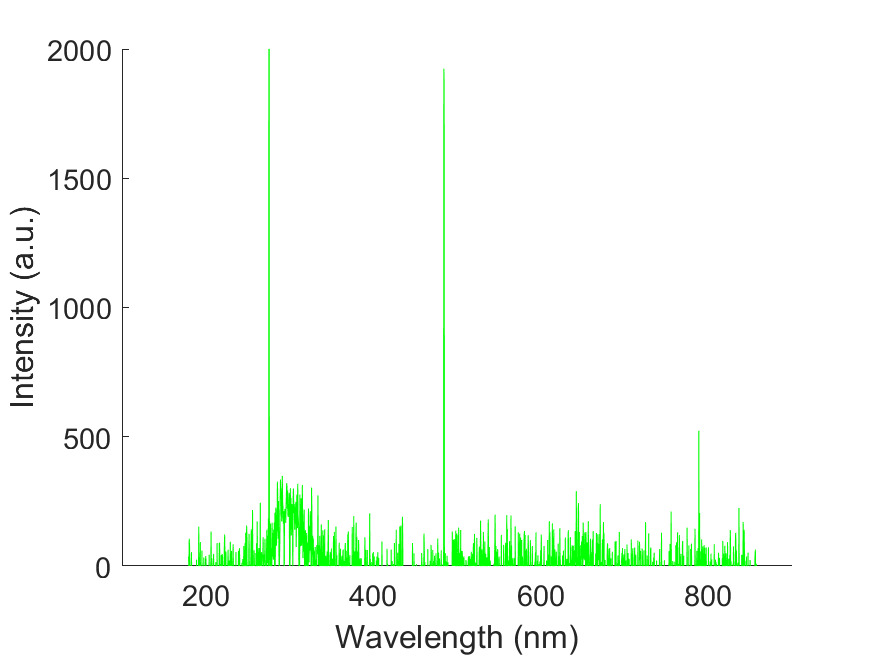

The table this chart was drawn from, first rows:
wavelength, intensity
178.8, 33.94
179.1, 33.94
179.5, 33.94
179.9, -17.55
180.3, 105.3
180.7, 76.07
181, -87.77
181.4, -39.78
181.8, -70.22
182.2, -74.89
182.6, -11.71
182.9, 53.83
183.3, -77.24
183.7, -112.3
184.1, -126.4
184.4, -15.21
184.8, -138.1
185.2, -22.24
185.6, -30.43
186, -489.2
186.3, -0.005
186.7, -282
187.1, -155.6
187.5, -91.28
187.9, -38.62
188.2, -58.52
188.6, -85.42
189, 24.58
189.4, -100.6
189.8, -4.685
190.1, -99.47
190.5, -76.06
190.9, -18.72
191.3, -58.52
191.7, 152.1
192, -49.15
192.4, -301.9
192.8, 36.28
193.2, -2.34
193.5, 92.45
193.9, -214.2
194.3, -224.7
194.7, -50.31
195.1, -172
195.4, 59.68
195.8, -63.2
196.2, -208.3
196.6, -85.43
196.9, -108.8
197.3, -56.17
197.7, 32.76
198.1, -33.95
198.4, -63.2
198.8, -127.6
199.2, -14.05
199.6, -54.99
200, 38.62
200.3, 16.39
200.7, -84.25
201.1, -45.65
... 1,988 more rows
